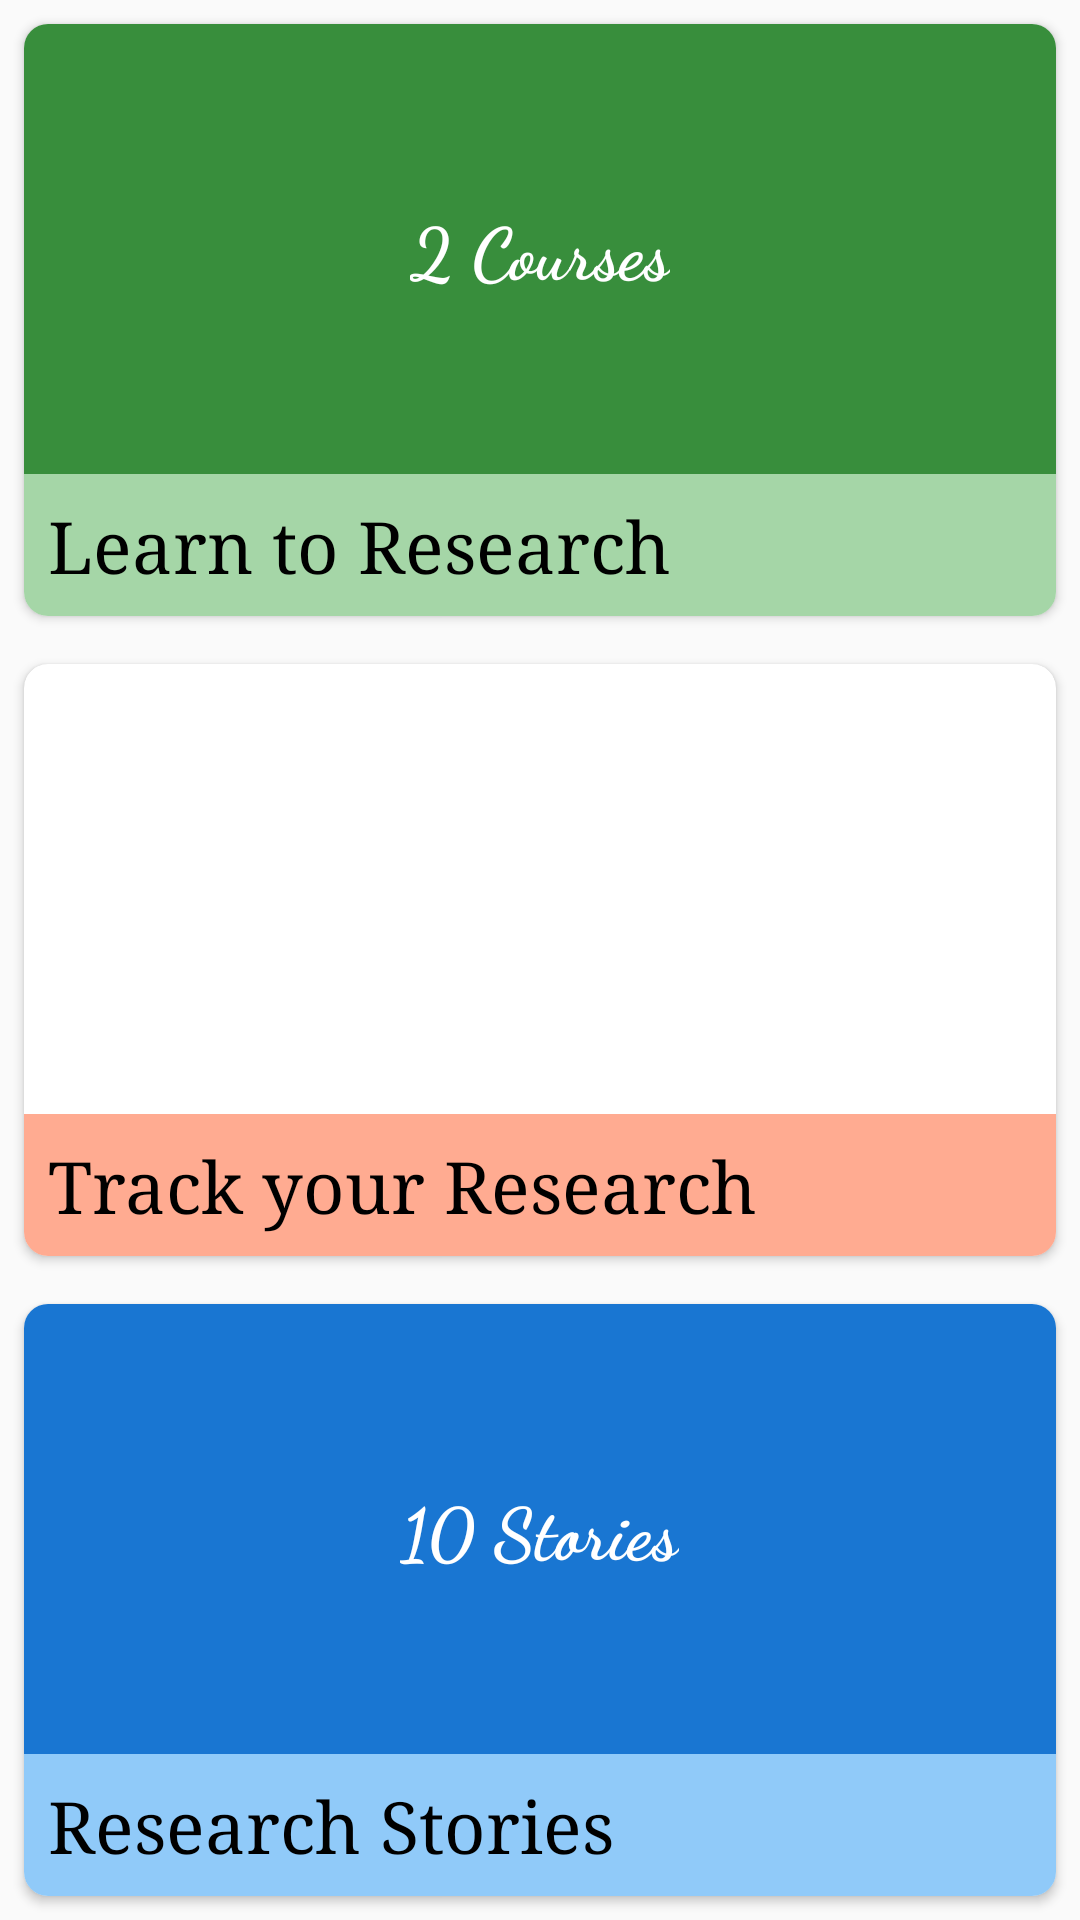

The Android layout XML behind this screen, and the referenced resources:
<!-- AndroidManifest.xml: application theme AppTheme -->
<!-- res/layout/activity_main.xml -->
<?xml version="1.0" encoding="utf-8"?>
<LinearLayout xmlns:android="http://schemas.android.com/apk/res/android"
    xmlns:app="http://schemas.android.com/apk/res-auto"
    xmlns:card_view="http://schemas.android.com/apk/res-auto"
    xmlns:tools="http://schemas.android.com/tools"
    android:layout_width="match_parent"
    android:layout_height="match_parent"
    android:orientation="vertical"
    android:weightSum="3"
    tools:context="com.example.android.researchhero.MainActivity">


    <android.support.v7.widget.CardView
        android:id="@+id/learn_card_view"
        android:layout_width="match_parent"
        android:layout_height="match_parent"
        android:layout_margin="8dp"
        android:layout_weight="1"
        android:elevation="8dp"
        card_view:cardCornerRadius="8dp"
        android:foreground="?android:attr/selectableItemBackground"
        android:clickable="true">

        <LinearLayout
            android:layout_width="match_parent"
            android:layout_height="wrap_content"
            android:orientation="vertical">

            <RelativeLayout
                android:layout_width="match_parent"
                android:layout_height="0dp"
                android:layout_weight="2">

                <ImageView
                    android:id="@+id/greenRect"
                    android:layout_width="match_parent"
                    android:layout_height="match_parent"
                    android:scaleType="centerCrop"
                    android:src="@drawable/green_shape" />

                <TextView
                    android:layout_width="wrap_content"
                    android:layout_height="wrap_content"
                    android:layout_centerHorizontal="true"
                    android:layout_centerVertical="true"
                    android:fontFamily="cursive"
                    android:text="2 Courses"
                    android:textColor="#FFFFFF"
                    android:textSize="24sp"
                    android:textStyle="bold" />
            </RelativeLayout>

            <TextView
                android:layout_width="match_parent"
                android:layout_height="wrap_content"
                android:background="#a5d6a7"
                android:fontFamily="serif"
                android:padding="8dp"
                android:text="Learn to Research"
                android:textColor="#000000"
                android:textSize="24sp" />
        </LinearLayout>


    </android.support.v7.widget.CardView>


    <android.support.v7.widget.CardView
        android:id="@+id/card_view2"
        android:layout_width="match_parent"
        android:layout_height="match_parent"
        android:layout_margin="8dp"
        android:layout_weight="1"
        android:elevation="8dp"
        card_view:cardCornerRadius="8dp">

        <LinearLayout
            android:layout_width="match_parent"
            android:layout_height="wrap_content"
            android:orientation="vertical">

            <RelativeLayout
                android:layout_width="match_parent"
                android:layout_height="0dp"
                android:layout_weight="2">

                <ImageView
                    android:id="@+id/orangeRect"
                    android:layout_width="match_parent"
                    android:layout_height="match_parent"
                    android:scaleType="centerCrop"
                    android:src="@drawable/orange_shape" />

                <TextView
                    android:layout_width="wrap_content"
                    android:layout_height="wrap_content"
                    android:layout_centerHorizontal="true"
                    android:layout_centerVertical="true"
                    android:fontFamily="cursive"
                    android:text="2 Tactics"
                    android:textColor="#FFFFFF"
                    android:textSize="24sp"
                    android:textStyle="bold" />
            </RelativeLayout>

            <TextView
                android:layout_width="match_parent"
                android:layout_height="wrap_content"
                android:background="#ffab91"
                android:fontFamily="serif"
                android:padding="8dp"
                android:text="Track your Research"
                android:textColor="#000000"
                android:textSize="24sp" />
        </LinearLayout>


    </android.support.v7.widget.CardView>

    <android.support.v7.widget.CardView
        android:id="@+id/card_view3"
        android:layout_width="match_parent"
        android:layout_height="match_parent"
        android:layout_margin="8dp"
        android:layout_weight="1"
        android:elevation="8dp"
        card_view:cardCornerRadius="8dp">

        <LinearLayout
            android:layout_width="match_parent"
            android:layout_height="wrap_content"
            android:orientation="vertical">

            <RelativeLayout
                android:layout_width="match_parent"
                android:layout_height="0dp"
                android:layout_weight="2">

                <ImageView
                    android:id="@+id/blueRect"
                    android:layout_width="match_parent"
                    android:layout_height="match_parent"
                    android:scaleType="centerCrop"
                    android:src="@drawable/blue_shape" />

                <TextView
                    android:layout_width="wrap_content"
                    android:layout_height="wrap_content"
                    android:layout_centerHorizontal="true"
                    android:layout_centerVertical="true"
                    android:fontFamily="cursive"
                    android:text="10 Stories"
                    android:textColor="#FFFFFF"
                    android:textSize="24sp"
                    android:textStyle="bold" />
            </RelativeLayout>

            <TextView
                android:layout_width="match_parent"
                android:layout_height="wrap_content"
                android:background="#90caf9"
                android:fontFamily="serif"
                android:padding="8dp"
                android:text="Research Stories"
                android:textColor="#000000"
                android:textSize="24sp" />
        </LinearLayout>


    </android.support.v7.widget.CardView>

</LinearLayout>
<!-- resources referenced by this layout -->
<resources>
  <!-- drawable blue_shape: png bitmap (drawable, 1775 bytes) -->
  <!-- drawable green_shape: png bitmap (drawable, 1921 bytes) -->
  <style name="AppTheme" parent="Theme.AppCompat.Light.DarkActionBar">
          
          <item name="colorPrimary">#4caf50</item>
          <item name="colorPrimaryDark">#388e3c</item>
          <item name="colorAccent">@color/colorAccent</item>
      </style>
  <!-- not gathered from this repository: default colours our renderer supplied (Android Studio template values) -->
  <color name="colorAccent">#FF03DAC5</color>
</resources>
